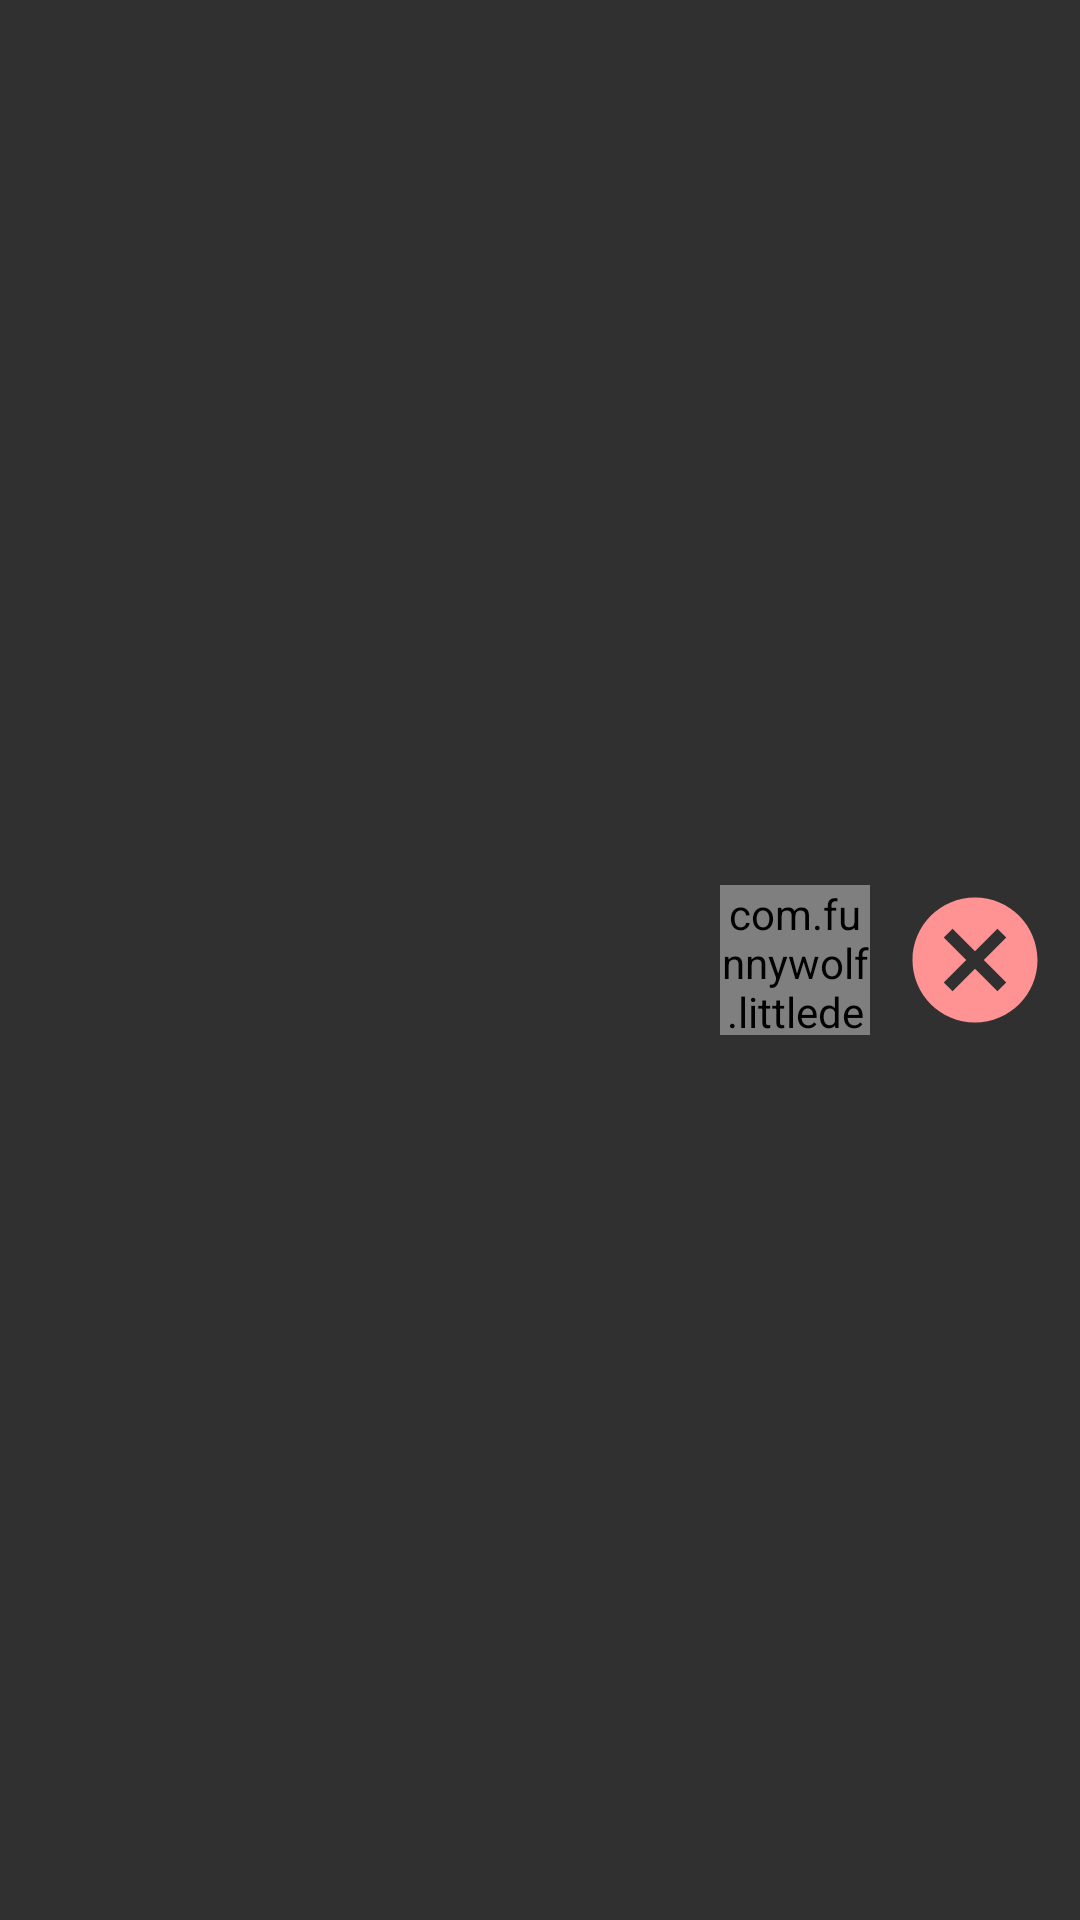

Reconstruct the res/layout file that produces this screen, plus the resources it refers to.
<!-- AndroidManifest.xml: application theme Theme.AppCompat.NoActionBar -->
<!-- res/layout/view_holder_list_demo.xml -->
<?xml version="1.0" encoding="utf-8"?>
<androidx.constraintlayout.widget.ConstraintLayout xmlns:android="http://schemas.android.com/apk/res/android"
        android:layout_width="match_parent"
        android:layout_height="wrap_content"
        xmlns:app="http://schemas.android.com/apk/res-auto">

    <TextView
            android:id="@+id/tvTitle"
            android:textSize="20sp"
            android:padding="10dp"
            app:layout_constraintTop_toTopOf="parent"
            app:layout_constraintBottom_toBottomOf="parent"
            app:layout_constraintStart_toStartOf="parent"
            android:layout_marginTop="10dp"
            android:layout_marginBottom="10dp"
            android:layout_width="wrap_content"
            android:layout_height="wrap_content" />

    <ImageView
            android:id="@+id/ivDelete"
            android:src="@drawable/ic_delete"
            app:layout_constraintTop_toTopOf="parent"
            app:layout_constraintBottom_toBottomOf="parent"
            app:layout_constraintEnd_toEndOf="parent"
            android:layout_marginEnd="10dp"
            android:layout_width="50dp"
            android:layout_height="50dp" />

    <com.funnywolf.littledemon.view.LoadingView
            android:id="@+id/ivLoading"
            app:layout_constraintTop_toTopOf="parent"
            app:layout_constraintBottom_toBottomOf="parent"
            app:layout_constraintEnd_toStartOf="@id/ivDelete"
            android:layout_marginEnd="10dp"
            android:layout_width="50dp"
            android:layout_height="50dp" />

</androidx.constraintlayout.widget.ConstraintLayout>
<!-- resources referenced by this layout -->
<resources>
  <!-- drawable ic_delete (drawable) -->
  <vector android:height="100dp" android:tint="#FF9293"
      android:viewportHeight="24.0" android:viewportWidth="24.0"
      android:width="100dp" xmlns:android="http://schemas.android.com/apk/res/android">
      <path android:fillColor="#FF000000" android:pathData="M12,2C6.47,2 2,6.47 2,12s4.47,10 10,10 10,-4.47 10,-10S17.53,2 12,2zM17,15.59L15.59,17 12,13.41 8.41,17 7,15.59 10.59,12 7,8.41 8.41,7 12,10.59 15.59,7 17,8.41 13.41,12 17,15.59z"/>
  </vector>
</resources>
